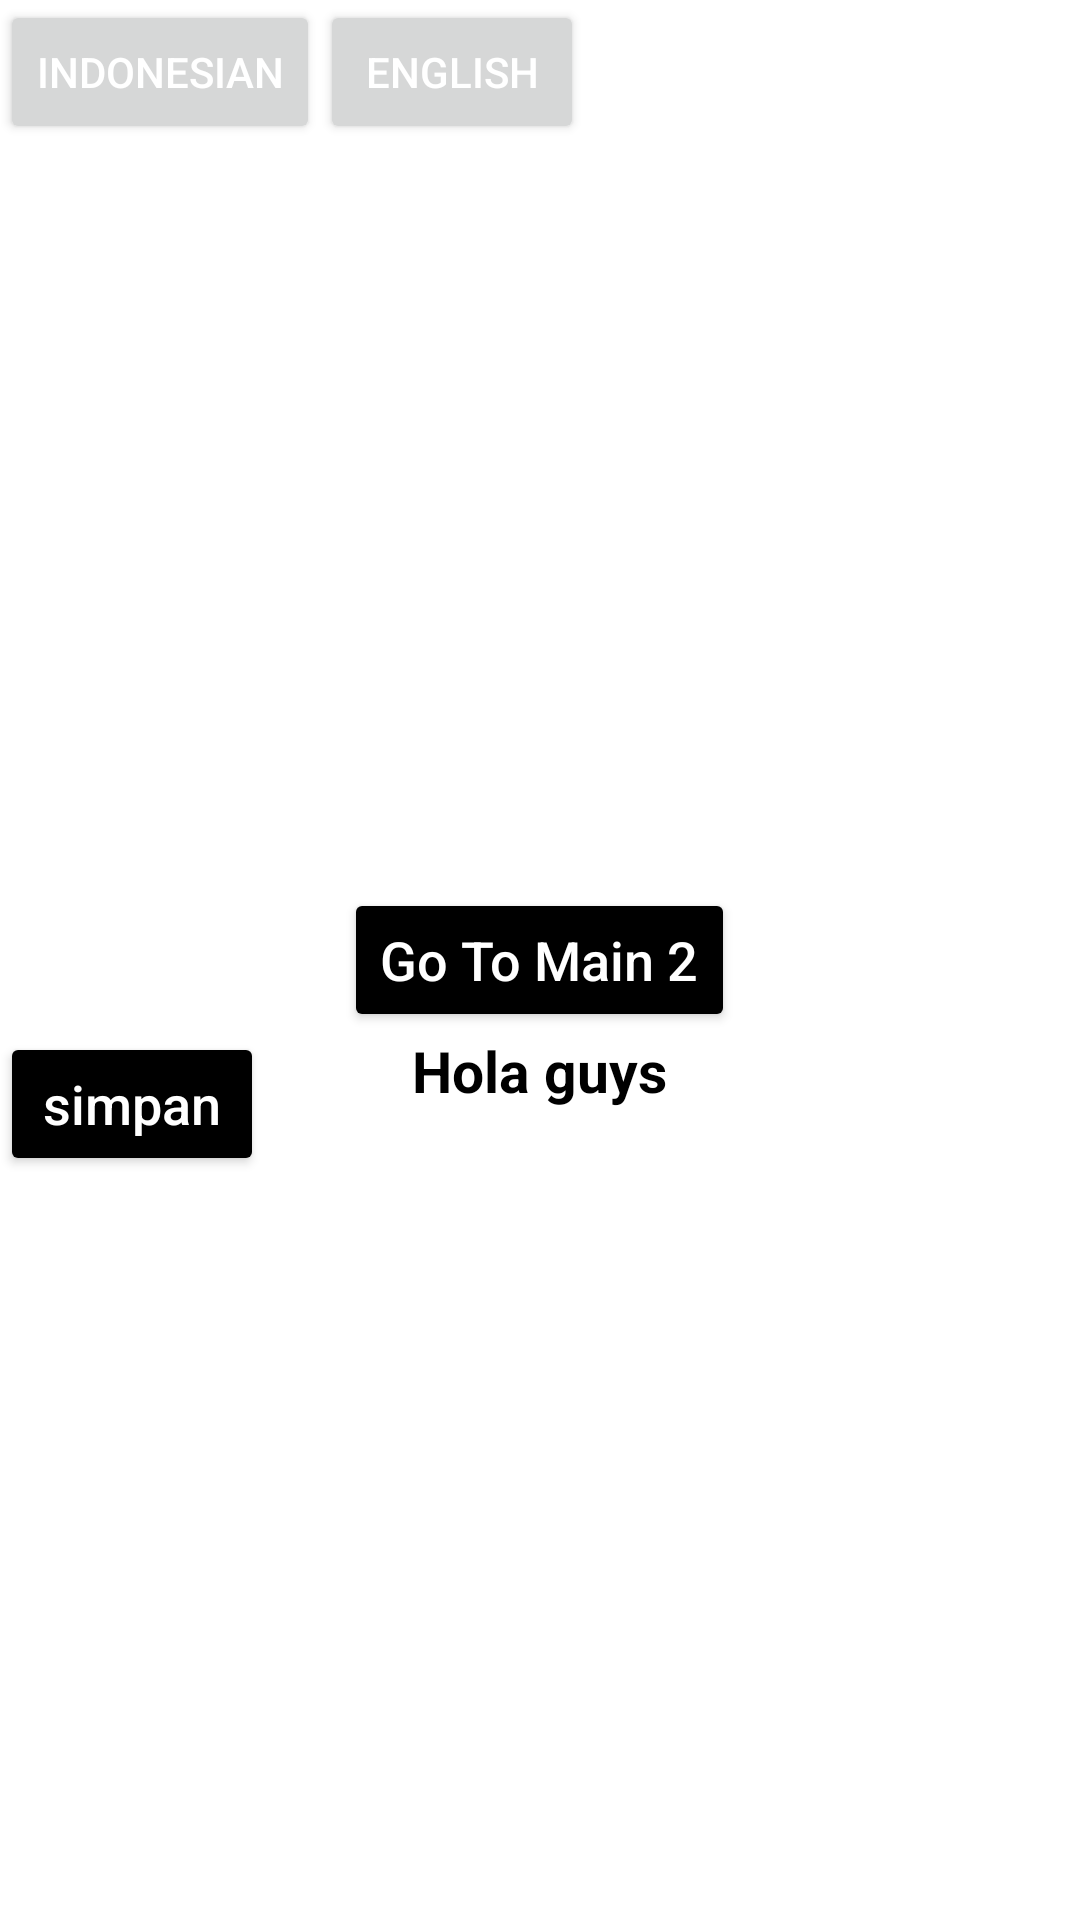

Reconstruct the res/layout file that produces this screen, plus the resources it refers to.
<!-- AndroidManifest.xml: application theme Theme.UiDesignChapterLima -->
<!-- res/layout/activity_main.xml -->
<?xml version="1.0" encoding="utf-8"?>
<RelativeLayout
    android:theme="@style/darkTheme"
    xmlns:android="http://schemas.android.com/apk/res/android"
    xmlns:app="http://schemas.android.com/apk/res-auto"
    xmlns:tools="http://schemas.android.com/tools"
    android:layout_width="match_parent"
    android:layout_height="match_parent"
    tools:context=".MainActivity">

    <Button
        android:id="@+id/btnId"
        android:layout_width="wrap_content"
        android:layout_height="wrap_content"
        android:text="@string/indonesia" />

    <Button
        android:id="@+id/btnEn"
        android:layout_toRightOf="@+id/btnId"
        android:text="@string/english"
        android:layout_width="wrap_content"
        android:layout_height="wrap_content"/>
    <Button
        android:id="@+id/main2"
        style="@style/myButton"
        android:text="@string/go_to_main_2"
        android:layout_centerInParent="true"
        android:layout_width="wrap_content"
        android:layout_height="wrap_content"/>

    <Button
        style="@style/myButton"
        android:text="simpan"
        android:layout_below="@+id/main2"
        android:layout_width="wrap_content"
        android:layout_height="wrap_content"/>

    <TextView
        android:text="Hola guys"
        style="@style/textRegular"
        android:layout_below="@+id/main2"
        android:layout_centerHorizontal="true"
        android:layout_width="wrap_content"
        android:layout_height="wrap_content"/>

</RelativeLayout>
<!-- resources referenced by this layout -->
<resources>
  <string name="english">English</string>
  <string name="go_to_main_2">Go To Main 2</string>
  <string name="indonesia">Indonesian</string>
  <style name="darkTheme" parent="Theme.AppCompat.Light.DarkActionBar">
          
          <item name="colorPrimary">#000</item>
          <item name="colorPrimaryDark">#000</item>
          <item name="colorAccent">@color/teal_700</item>
          <item name="backgroundColor">#000</item>
          
          <item name="android:textColor">#ffff</item>
          
      </style>
  <style name="myButton">
          <item name="backgroundTint">@color/black</item>
          <item name="android:textSize">18sp</item>
          <item name="cornerRadius">20dp</item>
          <item name="textAllCaps">false</item>
      </style>
  <style name="textRegular">
          <item name="android:textColor">@color/black</item>
          <item name="android:textSize">19sp</item>
          <item name="android:textStyle">bold</item>
      </style>
  <style name="Theme.UiDesignChapterLima" parent="Theme.MaterialComponents.DayNight.DarkActionBar">
          
          <item name="colorPrimary">@color/purple_500</item>
          <item name="colorPrimaryVariant">@color/purple_700</item>
          <item name="colorOnPrimary">@color/white</item>
          
          <item name="colorSecondary">@color/teal_200</item>
          <item name="colorSecondaryVariant">@color/teal_700</item>
          <item name="colorOnSecondary">@color/black</item>
          
          <item name="android:statusBarColor" tools:targetApi="l">?attr/colorPrimaryVariant</item>
          
      </style>
  <color name="teal_700">#FF018786</color>
  <color name="black">#FF000000</color>
  <color name="purple_500">#FF6200EE</color>
  <color name="purple_700">#FF3700B3</color>
  <color name="white">#FFFFFFFF</color>
  <color name="teal_200">#FF03DAC5</color>
</resources>
